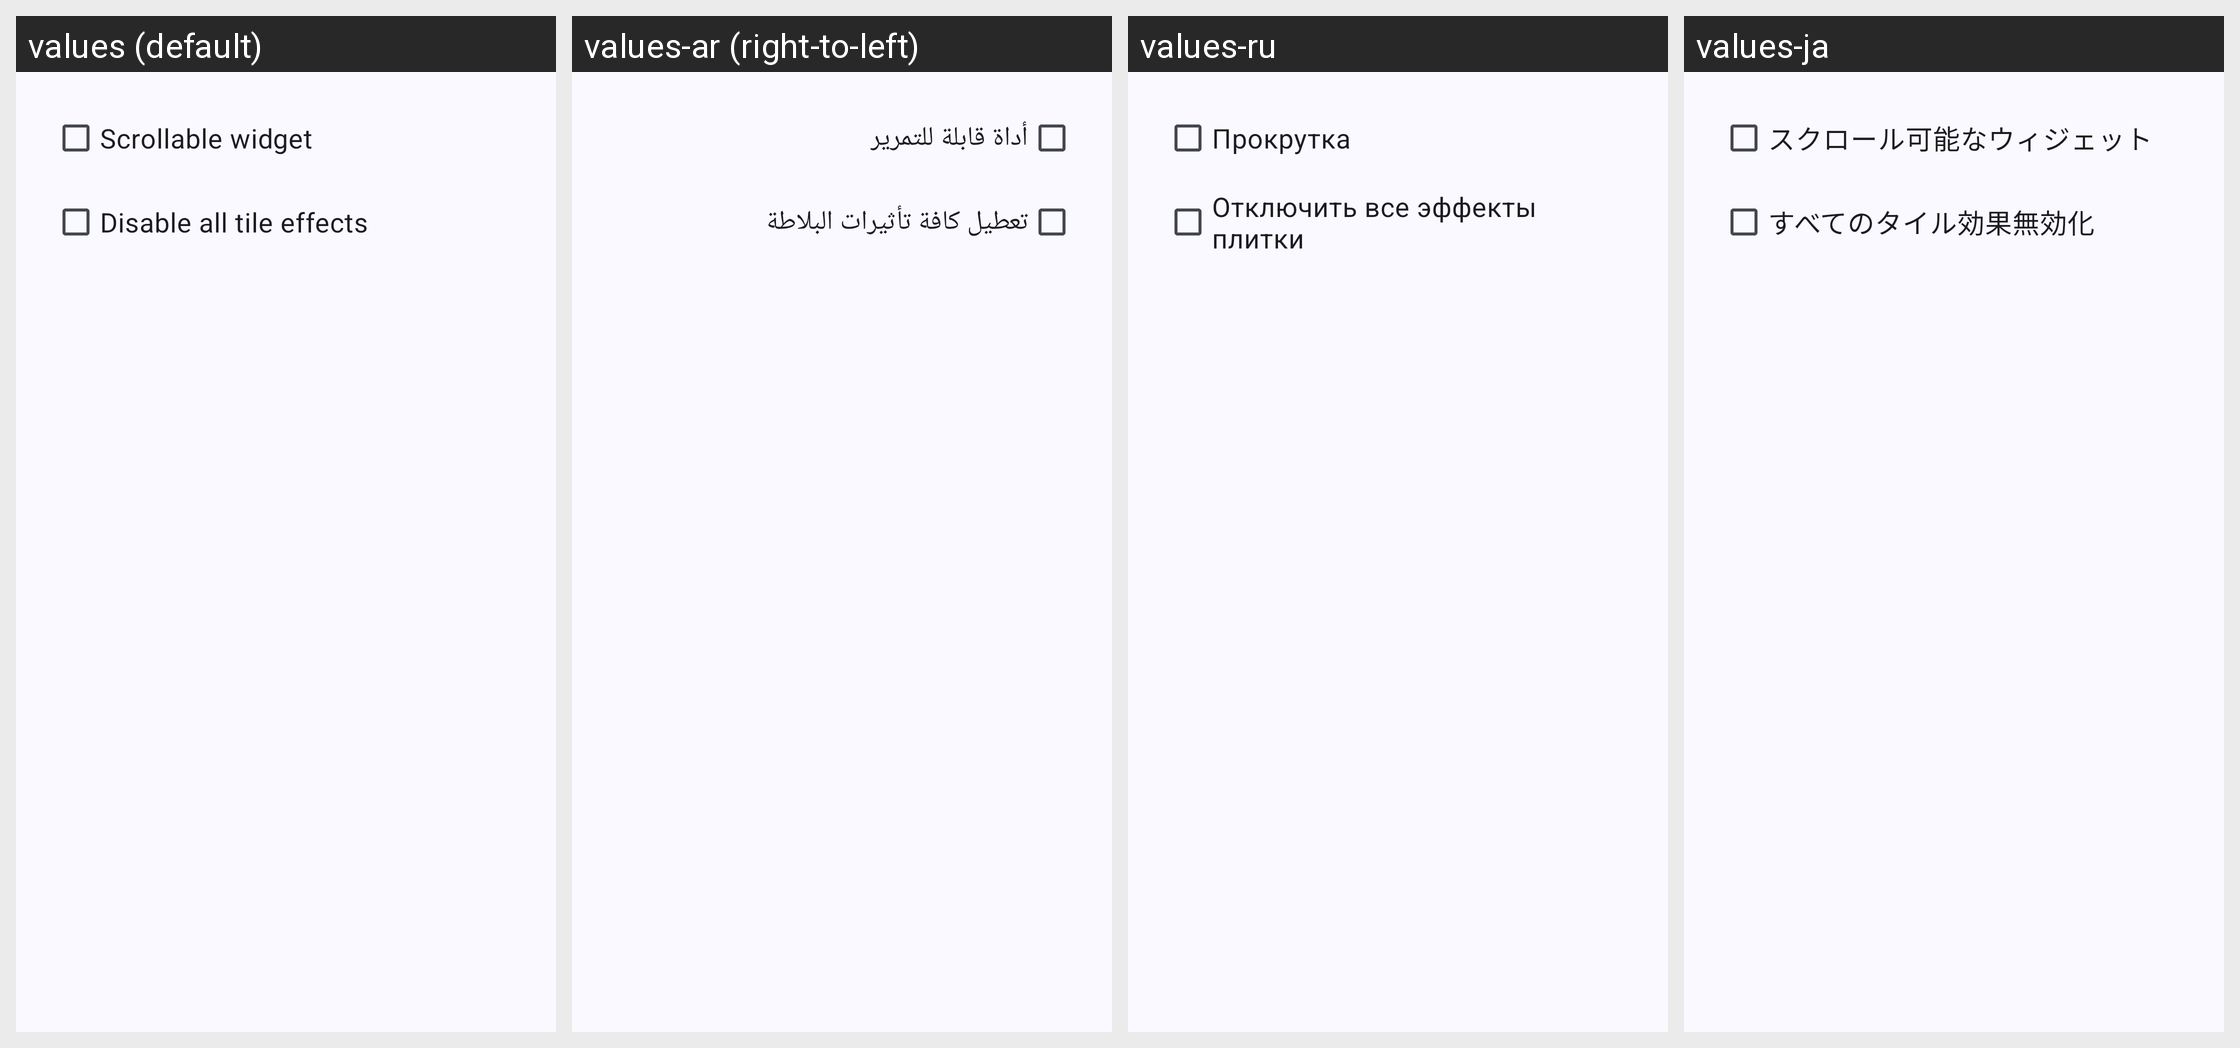

For this localized Android screen grid, give each drawn string resource with its value in every locale shown.
Android screen res/layout/dlg_tile_app_widget_options.xml rendered under 4 locales, left to right: values (default), values-ar (right-to-left), values-ru, values-ja. Device: Nexus 5 (rendered at 1080×1920; each locale shown at half size, 540×960, under a caption strip naming it); theme AppTheme.
Other locales in the repository, not shown: values-az, values-bn, values-cs, values-da, values-de, values-el, values-en-rAU, values-en-rCA, values-en-rGB, values-en-rXC, values-es, values-es-rUS, values-fr, values-fr-rCA, values-gu, values-hi, values-hu, values-in, values-it, values-kk, values-kn, values-ko, values-ml, values-mr, values-ms, values-my, values-nl, values-pl, values-pt, values-pt-rBR, values-pt-rPT, values-ro, values-sr, values-sv, values-ta, values-te, values-th, values-tr, values-ur, values-vi, values-zh-rCN, values-zh-rHK, values-zh-rTW.
Strings drawn on this screen, with the default value and each locale's value (text and hints the layout hard-codes, and strings that could not be matched under every locale, appear in the picture but are not listed):

scrollable
  values: Scrollable widget
  values-ar: أداة قابلة للتمرير
  values-ru: Прокрутка
  values-ja: スクロール可能なウィジェット

disable_all_effects
  values: Disable all tile effects
  values-ar: تعطيل كافة تأثيرات البلاطة
  values-ru: Отключить все эффекты плитки
  values-ja: すべてのタイル効果無効化
